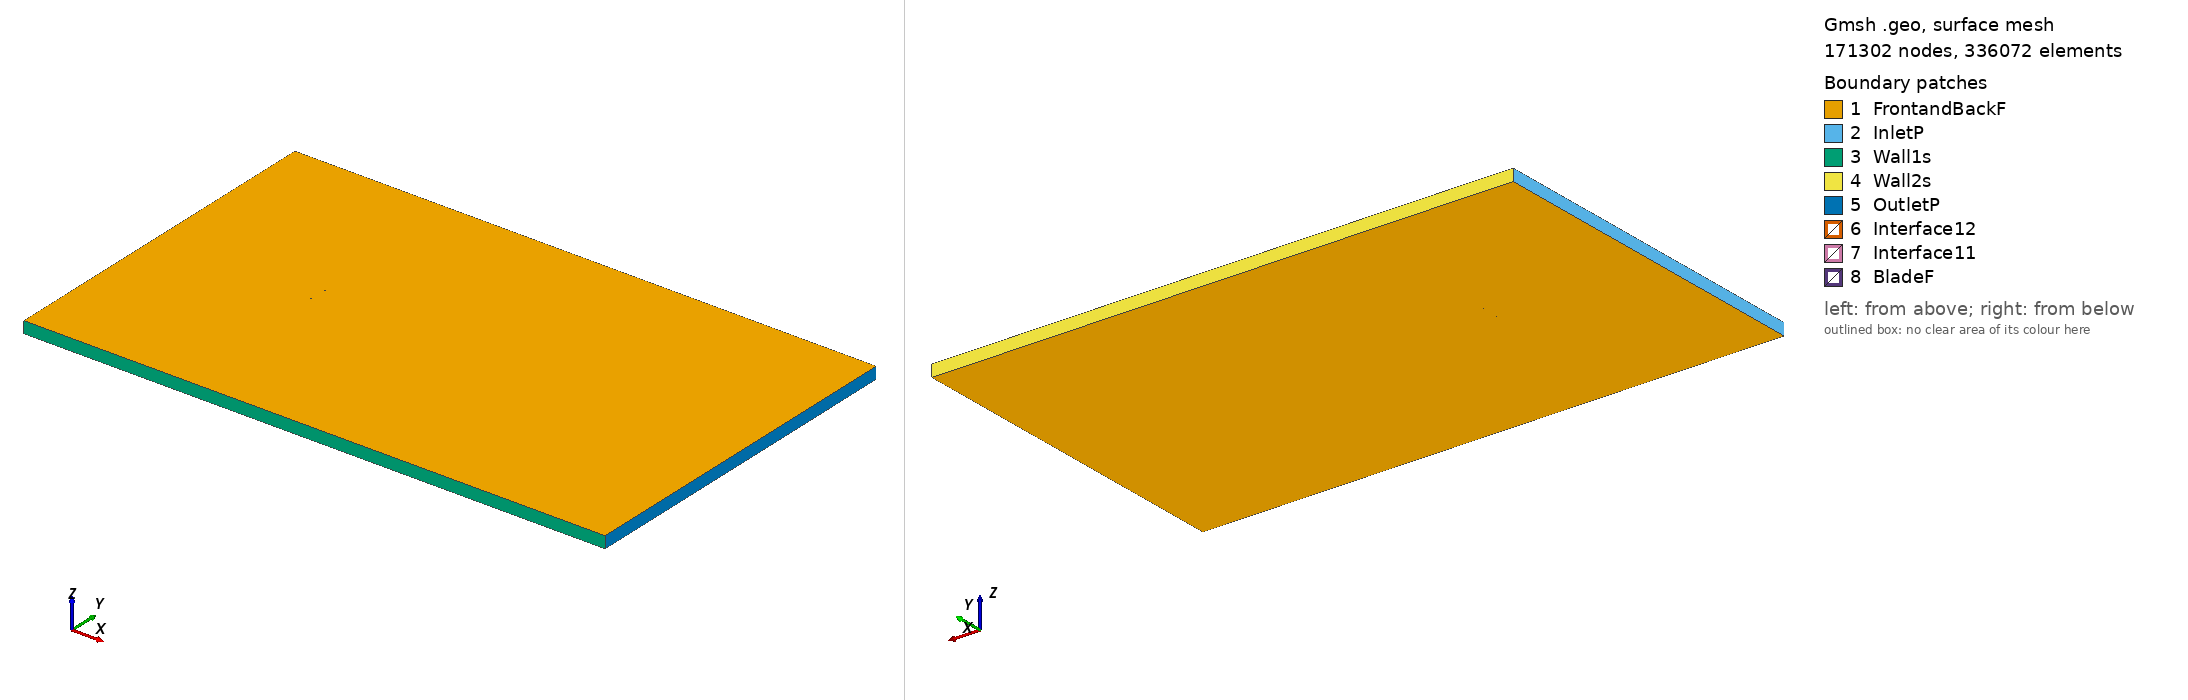

Gmsh geometry script, surface-meshed: 171302 nodes, 336072 surface elements. Boundary patches (legend numbers): 1 FrontandBackF, 2 InletP, 3 Wall1s, 4 Wall2s, 5 OutletP, 6 Interface12, 7 Interface11, 8 BladeF. Left view from above one corner, right view from below the opposite corner. Legend entries are the model's physical surfaces. The drawing asked Gmsh for element sizes between 1% and 20% of the model's largest extent; the script's own settings can give other sizes.

=== naca2412_tsr_2.6675_aoa_-5.9504.geo (drawn) ===
SetFactory("OpenCASCADE");

Point(1) = {0.074490, 0.747245, 0, 1.0};
Point(2) = {0.070733, 0.747592, 0, 1.0};
Point(3) = {0.062925, 0.748234, 0, 1.0};
Point(4) = {0.047341, 0.749195, 0, 1.0};
Point(5) = {0.031796, 0.749789, 0, 1.0};
Point(6) = {0.016291, 0.750000, 0, 1.0};
Point(7) = {0.000833, 0.749751, 0, 1.0};
Point(8) = {-0.014573, 0.749013, 0, 1.0};
Point(9) = {-0.029903, 0.747539, 0, 1.0};
Point(10) = {-0.037528, 0.746419, 0, 1.0};
Point(11) = {-0.045121, 0.744993, 0, 1.0};
Point(12) = {-0.052676, 0.743199, 0, 1.0};
Point(13) = {-0.060178, 0.740899, 0, 1.0};
Point(14) = {-0.063900, 0.739474, 0, 1.0};
Point(15) = {-0.067597, 0.737804, 0, 1.0};
Point(16) = {-0.071244, 0.735658, 0, 1.0};
Point(17) = {-0.073025, 0.734172, 0, 1.0};
Point(18) = {-0.074596, 0.730680, 0, 1.0};
Point(19) = {-0.072418, 0.728352, 0, 1.0};
Point(20) = {-0.070404, 0.727602, 0, 1.0};
Point(21) = {-0.066457, 0.726867, 0, 1.0};
Point(22) = {-0.062556, 0.726577, 0, 1.0};
Point(23) = {-0.058680, 0.726532, 0, 1.0};
Point(24) = {-0.050966, 0.726794, 0, 1.0};
Point(25) = {-0.043287, 0.727393, 0, 1.0};
Point(26) = {-0.035630, 0.728207, 0, 1.0};
Point(27) = {-0.027987, 0.729158, 0, 1.0};
Point(28) = {-0.012721, 0.731245, 0, 1.0};
Point(29) = {0.002522, 0.733546, 0, 1.0};
Point(30) = {0.017747, 0.736031, 0, 1.0};
Point(31) = {0.032965, 0.738577, 0, 1.0};
Point(32) = {0.048179, 0.741154, 0, 1.0};
Point(33) = {0.063388, 0.743792, 0, 1.0};
Point(34) = {0.070992, 0.745111, 0, 1.0};
Point(35) = {0.074647, 0.745744, 0, 1.0};
Point(36) = {-0.074490, -0.747245, 0, 1.0};
Point(37) = {-0.070733, -0.747592, 0, 1.0};
Point(38) = {-0.062925, -0.748234, 0, 1.0};
Point(39) = {-0.047341, -0.749195, 0, 1.0};
Point(40) = {-0.031796, -0.749789, 0, 1.0};
Point(41) = {-0.016291, -0.750000, 0, 1.0};
Point(42) = {-0.000833, -0.749751, 0, 1.0};
Point(43) = {0.014573, -0.749013, 0, 1.0};
Point(44) = {0.029903, -0.747539, 0, 1.0};
Point(45) = {0.037528, -0.746419, 0, 1.0};
Point(46) = {0.045121, -0.744993, 0, 1.0};
Point(47) = {0.052676, -0.743199, 0, 1.0};
Point(48) = {0.060178, -0.740899, 0, 1.0};
Point(49) = {0.063900, -0.739474, 0, 1.0};
Point(50) = {0.067597, -0.737804, 0, 1.0};
Point(51) = {0.071244, -0.735658, 0, 1.0};
Point(52) = {0.073025, -0.734172, 0, 1.0};
Point(53) = {0.074596, -0.730680, 0, 1.0};
Point(54) = {0.072418, -0.728352, 0, 1.0};
Point(55) = {0.070404, -0.727602, 0, 1.0};
Point(56) = {0.066457, -0.726867, 0, 1.0};
Point(57) = {0.062556, -0.726577, 0, 1.0};
Point(58) = {0.058680, -0.726532, 0, 1.0};
Point(59) = {0.050966, -0.726794, 0, 1.0};
Point(60) = {0.043287, -0.727393, 0, 1.0};
Point(61) = {0.035630, -0.728207, 0, 1.0};
Point(62) = {0.027987, -0.729158, 0, 1.0};
Point(63) = {0.012721, -0.731245, 0, 1.0};
Point(64) = {-0.002522, -0.733546, 0, 1.0};
Point(65) = {-0.017747, -0.736031, 0, 1.0};
Point(66) = {-0.032965, -0.738577, 0, 1.0};
Point(67) = {-0.048179, -0.741154, 0, 1.0};
Point(68) = {-0.063388, -0.743792, 0, 1.0};
Point(69) = {-0.070992, -0.745111, 0, 1.0};
Point(70) = {-0.074647, -0.745744, 0, 1.0};

// Lines: first blade (splines 1-4)
Spline(1) = {1:35};
Spline(2) = {35,1};

// Lines: second blade (splines 5-8)
Spline(3) = {36:70};
Spline(4) = {70,36};

// Outer domain (points 20001-4 and lines)
Point(71) = {-13.50000000, -15.00000000, 0, 1.0};
Point(72) = {-13.50000000, 15.00000000, 0, 1.0};
Point(73) = {36.00000000, 15.00000000, 0, 1.0};
Point(74) = {36.00000000, -15.00000000, 0, 1.0};
Line(11) = {71, 72};
Line(12) = {72, 73};
Line(13) = {73, 74};
Line(14) = {71, 74};

// Interface (between moving and stationary domain) (circles)
Circle(9) = {0, 0, 0, 0.80000000, 0, 2*Pi};
Circle(10) = {0, 0, 0, 0.80000000, 0, 2*Pi};

// Loops collect Lines/Splines/etc (blade1, blade2, domain, first circle)
Line Loop(1) = {1:2};
Line Loop(2) = {3:4};
Line Loop(3) = {11,12,13,-14};
Line Loop(4) = {9};

// BooleanDifference cuts out the circle/interface from the domain
Plane Surface(1) = {3};
Plane Surface(2) = {4};
BooleanDifference{ Surface{1}; Delete;}{ Surface{2}; Delete;}

// This one cuts out the blades from the inner circle/interface
Line Loop(6) = {10};
Plane Surface(5) = {6};
Plane Surface(6) = {1};
Plane Surface(7) = {2};
BooleanDifference{ Surface{5}; Delete;}{ Surface{6,7}; Delete;}

// extrude to 3rd dimension
Extrude {0, 0, 1} {Surface{1}; Surface{5}; Layers{1}; Recombine;}

// Physical Surfaces are the named boundaries (patches)
Physical Surface("Interface11") = {12};
Physical Surface("Interface12") = {10};

// sides of domain
Physical Surface("InletP") = {6};
Physical Surface("OutletP") = {9};

// top and bottom of domain
Physical Surface("Wall1s") = {7};
Physical Surface("Wall2s") = {8};

// Check FrontandBackF by ensuring there is nothing in the 3rd dimension
Physical Surface("FrontandBackF") = {1,11,5,17};
Physical Surface("BladeF") = {13:16};
Physical Volume("Turbine") = {2};
Physical Volume("Farfield") = {1};

// settings for airfoil boundary layer
Field[1] = BoundaryLayer;
Field[1].EdgesList = {1:4};
Field[1].hwall_n = 1e-3;
Field[1].thickness = 1.5e-2;
Field[1].ratio = 1.05;
Field[1].Quads = 1;
BoundaryLayer Field = 1;

// control points for mesh (blade and interface)
// floor((arc length / 1.5mm)/ 2) -> Transfinite Line
Transfinite Line {1,3} = 101 Using Progression 1;
Transfinite Line {2,4} = 2 Using Progression 1;
Transfinite Line {9, 15} = 800 Using Progression 1;

// For more information on gmsh syntax, visit http://gmsh.info/doc/texinfo/gmsh.html
